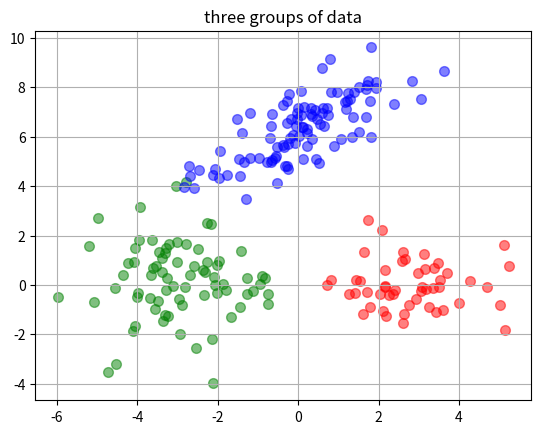

Write Python code to recreate this figure. (Note: this script raises an exception after producing the figure.)
import numpy as np
import matplotlib.pyplot as plt


def Generate_data(draw=True):
    """
    generate 3 groups of gaussian data
    :param draw: draw the 2D scatter picture
    :return: data
    """
    # 第一组高斯分布数据的参数
    num1 = 50
    mean1 = [3, 0]
    cov1 = [[1.5, 0], [0, 1]]
    data1 = np.random.multivariate_normal(mean1, cov1, num1)
    # 第二组高斯分布数据的参数
    num2 = 75
    mean2 = [-3, 0]
    cov2 = [[1.5, 0], [0, 2]]
    data2 = np.random.multivariate_normal(mean2, cov2, num2)
    # 第三组高斯分布数据的参数
    num3 = 100
    mean3 = [0, 6]
    cov3 = [[2, 1.5], [1.5, 2]]
    data3 = np.random.multivariate_normal(mean3, cov3, num3)
    if draw:
        plt.figure(1)
        # 画出散点图
        plt.scatter(data1[:, 0], data1[:, 1], s=49, c='r', alpha=0.5)
        plt.scatter(data2[:, 0], data2[:, 1], s=49, c='g', alpha=0.5)
        plt.scatter(data3[:, 0], data3[:, 1], s=49, c='b', alpha=0.5)
        plt.grid()
        plt.title('three groups of data')
        plt.savefig('data.jpg')
    X = np.vstack((np.vstack((np.mat(data1), np.mat(data2))), np.mat(data3)))
    permutation = np.random.permutation(X.shape[0])
    shuffled_X = X[permutation, :]  # 将数据顺序打乱
    return shuffled_X


if __name__ == '__main__':
    plt.ion()
    X = Generate_data()
    plt.ioff()
    plt.show()
